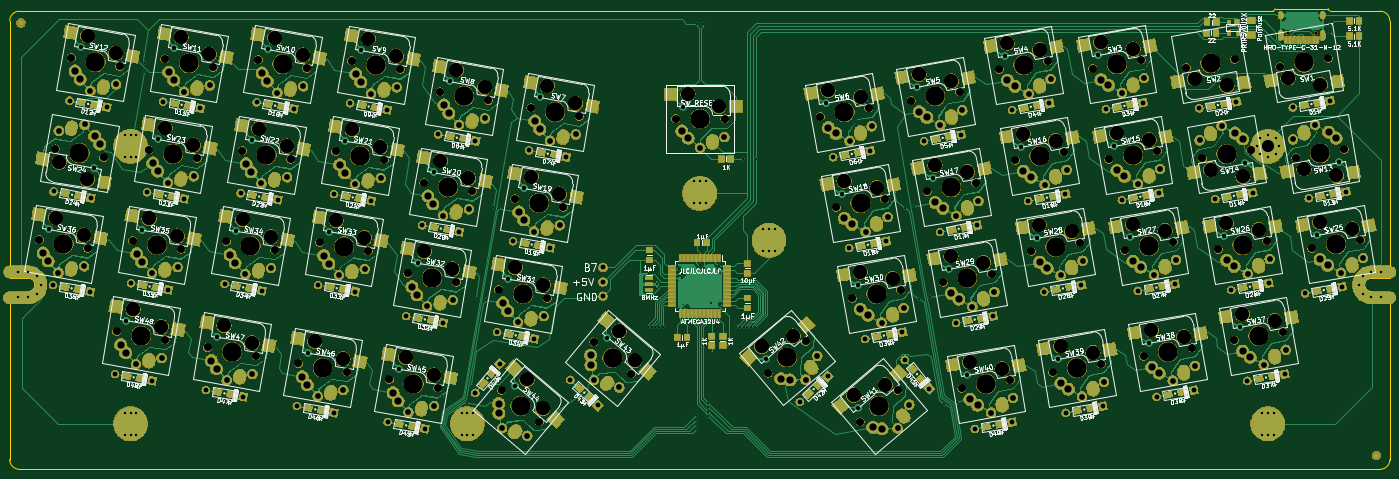
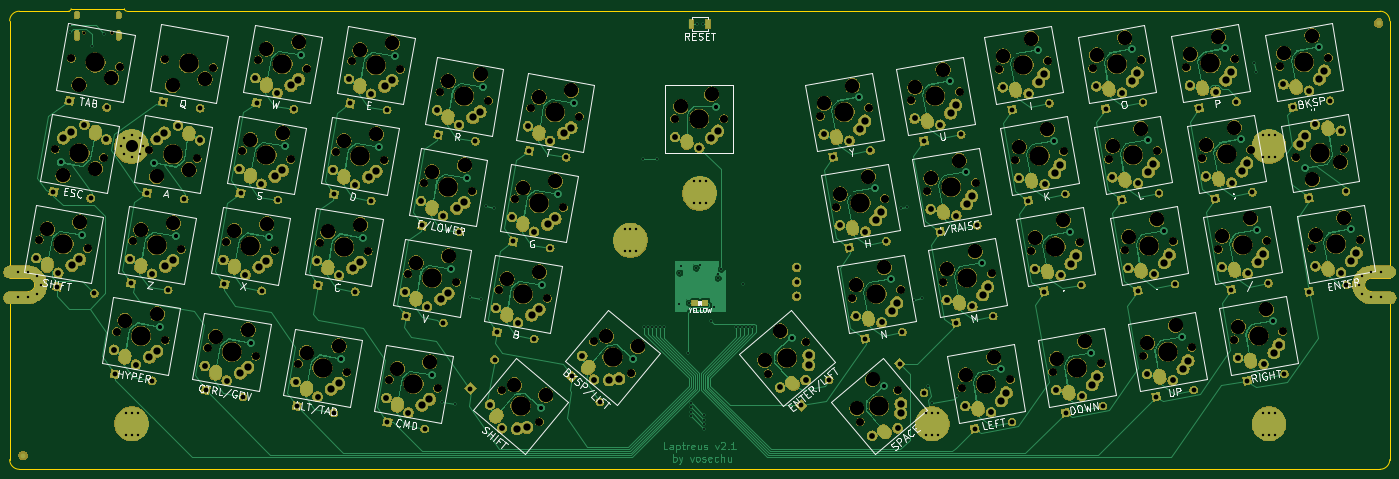
Circuit board: 11 layer files. Board 285.0 x 95.1 mm.
- bottom_copper: Laptreus-v2-B.Cu.gbr (514083 bytes)
- bottom_mask: Laptreus-v2-B.Mask.gbr (696636 bytes)
- paste: Laptreus-v2-B.Paste.gbr (790 bytes)
- bottom_silk: Laptreus-v2-B.SilkS.gbr (43298 bytes)
- outline: Laptreus-v2-Edge.Cuts.gbr (1973 bytes)
- top_copper: Laptreus-v2-F.Cu.gbr (990436 bytes)
- top_mask: Laptreus-v2-F.Mask.gbr (743728 bytes)
- paste: Laptreus-v2-F.Paste.gbr (49767 bytes)
- top_silk: Laptreus-v2-F.SilkS.gbr (219084 bytes)
- drill: Laptreus-v2-NPTH.drl (4700 bytes)
- drill: Laptreus-v2-PTH.drl (12988 bytes)

=== bottom_copper: Laptreus-v2-B.Cu.gbr (514083 bytes, source omitted) ===
=== bottom_mask: Laptreus-v2-B.Mask.gbr (696636 bytes, source omitted) ===
=== paste: Laptreus-v2-B.Paste.gbr ===
G04 #@! TF.GenerationSoftware,KiCad,Pcbnew,(6.0.0-rc1-dev-1469-g932b9a334)*
G04 #@! TF.CreationDate,2019-08-24T21:44:17-07:00
G04 #@! TF.ProjectId,Laptreus-v2,4c617074-7265-4757-932d-76322e6b6963,rev?*
G04 #@! TF.SameCoordinates,Original*
G04 #@! TF.FileFunction,Paste,Bot*
G04 #@! TF.FilePolarity,Positive*
%FSLAX46Y46*%
G04 Gerber Fmt 4.6, Leading zero omitted, Abs format (unit mm)*
G04 Created by KiCad (PCBNEW (6.0.0-rc1-dev-1469-g932b9a334)) date Saturday, August 24, 2019 at 09:44:17 PM*
%MOMM*%
%LPD*%
G04 APERTURE LIST*
%ADD10R,0.747600X1.547600*%
%ADD11R,1.047600X1.047600*%
G04 APERTURE END LIST*
D10*
G04 #@! TO.C,SW_RESET1*
X231299157Y-74245374D03*
X234699157Y-74245374D03*
G04 #@! TD*
D11*
G04 #@! TO.C,L1*
X231949156Y-131795375D03*
X234049156Y-131795375D03*
G04 #@! TD*
M02*

=== bottom_silk: Laptreus-v2-B.SilkS.gbr (43298 bytes, source omitted) ===
=== outline: Laptreus-v2-Edge.Cuts.gbr ===
G04 #@! TF.GenerationSoftware,KiCad,Pcbnew,(6.0.0-rc1-dev-1469-g932b9a334)*
G04 #@! TF.CreationDate,2019-08-24T21:44:19-07:00
G04 #@! TF.ProjectId,Laptreus-v2,4c617074-7265-4757-932d-76322e6b6963,rev?*
G04 #@! TF.SameCoordinates,Original*
G04 #@! TF.FileFunction,Profile,NP*
%FSLAX46Y46*%
G04 Gerber Fmt 4.6, Leading zero omitted, Abs format (unit mm)*
G04 Created by KiCad (PCBNEW (6.0.0-rc1-dev-1469-g932b9a334)) date Saturday, August 24, 2019 at 09:44:19 PM*
%MOMM*%
%LPD*%
G04 APERTURE LIST*
G04 #@! TA.AperFunction,NonConductor*
%ADD10C,0.300000*%
G04 #@! TD*
G04 APERTURE END LIST*
D10*
G04 #@! TO.C,BOARD1*
X373499155Y-71595375D02*
X363299155Y-71595375D01*
X351799155Y-71095375D02*
G75*
G02X351299155Y-71595375I-500000J0D01*
G01*
X363299155Y-71595375D02*
G75*
G02X362799155Y-71095375I0J500000D01*
G01*
X362799155Y-71095375D02*
X351799155Y-71095375D01*
X371699155Y-129495375D02*
G75*
G02X370299155Y-128095375I0J1400000D01*
G01*
X94299155Y-126695375D02*
X90499155Y-126695375D01*
X94299155Y-129495375D02*
X90499155Y-129495375D01*
X90499155Y-126695375D02*
X90499155Y-73595375D01*
X90499155Y-129495375D02*
X90499155Y-164195375D01*
X94299155Y-129495375D02*
G75*
G03X95699155Y-128095375I0J1400000D01*
G01*
X95699155Y-128095375D02*
G75*
G03X94299155Y-126695375I-1400000J0D01*
G01*
X375499155Y-126695375D02*
X375499155Y-73595375D01*
X371699155Y-126695375D02*
X375499155Y-126695375D01*
X370299155Y-128095375D02*
G75*
G02X371699155Y-126695375I1400000J0D01*
G01*
X375499155Y-129495375D02*
X371699155Y-129495375D01*
X375499155Y-164195375D02*
X375499155Y-129495375D01*
X90499155Y-73595375D02*
G75*
G02X92499155Y-71595375I2000000J0D01*
G01*
X92499155Y-166195375D02*
G75*
G02X90499155Y-164195375I0J2000000D01*
G01*
X375499155Y-164195375D02*
G75*
G02X373499155Y-166195375I-2000000J0D01*
G01*
X373499155Y-71595375D02*
G75*
G02X375499155Y-73595375I0J-2000000D01*
G01*
X92499155Y-71595375D02*
X351299155Y-71595375D01*
X373499155Y-166195375D02*
X92499155Y-166195375D01*
G04 #@! TD*
M02*

=== top_copper: Laptreus-v2-F.Cu.gbr (990436 bytes, source omitted) ===
=== top_mask: Laptreus-v2-F.Mask.gbr (743728 bytes, source omitted) ===
=== paste: Laptreus-v2-F.Paste.gbr (49767 bytes, source omitted) ===
=== top_silk: Laptreus-v2-F.SilkS.gbr (219084 bytes, source omitted) ===
=== drill: Laptreus-v2-NPTH.drl ===
M48
; DRILL file {KiCad (6.0.0-rc1-dev-1469-g932b9a334)} date Saturday, August 24, 2019 at 09:44:22 PM
; FORMAT={-:-/ absolute / metric / decimal}
; #@! TF.CreationDate,2019-08-24T21:44:22-07:00
; #@! TF.GenerationSoftware,Kicad,Pcbnew,(6.0.0-rc1-dev-1469-g932b9a334)
; #@! TF.FileFunction,NonPlated,1,2,NPTH
FMAT,2
METRIC
T1C0.650
T2C1.650
T3C2.950
T4C3.980
%
G90
G05
T1
X354.409Y-76.045
X360.189Y-76.045
T2
X317.47Y-102.189
X327.476Y-100.425
X279.949Y-108.805
X289.955Y-107.041
X261.188Y-112.113
X271.194Y-110.349
X157.835Y-100.564
X167.84Y-102.328
X138.523Y-100.382
X148.529Y-102.147
X320.778Y-120.95
X330.784Y-119.186
X283.257Y-127.566
X293.263Y-125.802
X264.496Y-130.874
X274.502Y-129.11
X135.215Y-119.143
X145.221Y-120.907
X343.398Y-139.529
X353.404Y-137.765
X324.637Y-142.837
X334.643Y-141.073
X247.107Y-146.335
X254.89Y-139.804
X192.108Y-149.867
X199.891Y-156.398
X115.903Y-118.962
X125.909Y-120.726
X211.108Y-139.9
X218.891Y-146.431
X96.591Y-118.781
X106.597Y-120.545
X112.595Y-137.722
X122.601Y-139.487
X119.211Y-100.201
X129.217Y-101.965
X359.402Y-120.587
X369.408Y-118.823
X131.356Y-141.03
X141.361Y-142.795
X161.143Y-81.803
X171.148Y-83.567
X191.497Y-129.067
X201.502Y-130.831
X172.736Y-125.759
X182.742Y-127.523
X154.527Y-119.324
X164.532Y-121.088
X168.877Y-147.646
X178.882Y-149.411
X194.805Y-110.306
X204.81Y-112.071
X294.85Y-83.61
X304.856Y-81.846
X276.641Y-90.045
X286.647Y-88.28
X198.113Y-91.546
X208.118Y-93.31
X356.094Y-101.827
X366.1Y-100.063
X298.158Y-102.37
X308.164Y-100.606
X176.044Y-106.998
X186.05Y-108.763
X340.09Y-120.769
X350.096Y-119.004
X301.466Y-121.131
X311.472Y-119.367
X305.877Y-146.145
X315.883Y-144.381
X287.116Y-149.453
X297.122Y-147.689
X266.108Y-156.4
X273.891Y-149.869
X150.116Y-144.338
X160.122Y-146.103
X352.786Y-83.066
X362.792Y-81.302
X333.474Y-83.247
X343.48Y-81.483
X314.162Y-83.429
X324.168Y-81.664
X103.196Y-81.213
X113.202Y-82.978
X122.519Y-81.441
X132.525Y-83.205
X99.899Y-100.02
X109.905Y-101.784
X228.019Y-93.795
X238.179Y-93.795
X257.88Y-93.353
X267.886Y-91.588
X179.352Y-88.238
X189.358Y-90.002
X141.831Y-81.622
X151.837Y-83.386
X336.782Y-102.008
X346.788Y-100.244
T3
X319.089Y-96.745
X325.784Y-98.144
X281.568Y-103.361
X288.263Y-104.76
X262.808Y-106.669
X269.502Y-108.068
X161.218Y-96.002
X167.031Y-99.606
X141.906Y-95.821
X147.719Y-99.425
X322.397Y-115.506
X329.092Y-116.905
X284.876Y-122.122
X291.571Y-123.521
X266.116Y-125.43
X272.81Y-126.829
X138.598Y-114.581
X144.411Y-118.185
X345.017Y-134.085
X351.712Y-135.484
X326.257Y-137.393
X332.951Y-138.792
X245.788Y-140.811
X252.285Y-138.675
X197.319Y-147.608
X200.551Y-153.635
X119.287Y-114.4
X125.099Y-118.004
X216.319Y-137.642
X219.551Y-143.669
X99.975Y-114.219
X105.787Y-117.823
X115.979Y-133.161
X121.791Y-136.765
X122.595Y-95.639
X128.407Y-99.243
X361.021Y-115.143
X367.716Y-116.542
X134.739Y-136.469
X140.552Y-140.073
X164.526Y-77.241
X170.339Y-80.845
X194.88Y-124.505
X200.693Y-128.109
X176.12Y-121.197
X181.932Y-124.801
X157.91Y-114.762
X163.723Y-118.367
X172.26Y-143.085
X178.073Y-146.689
X198.188Y-105.745
X204.001Y-109.349
X296.469Y-78.166
X303.164Y-79.565
X278.26Y-84.601
X284.955Y-85.999
X201.496Y-86.984
X207.309Y-90.588
X357.786Y-104.108
X364.48Y-105.506
X299.777Y-96.927
X306.472Y-98.325
X179.428Y-102.437
X185.24Y-106.041
X341.709Y-115.325
X348.404Y-116.723
X303.085Y-115.687
X309.78Y-117.086
X307.496Y-140.701
X314.191Y-142.1
X288.736Y-144.009
X295.43Y-145.408
X264.788Y-150.875
X271.285Y-148.739
X153.5Y-139.777
X159.312Y-143.381
X354.478Y-85.347
X361.172Y-86.746
X335.166Y-85.528
X341.86Y-86.927
X315.781Y-77.985
X322.476Y-79.384
X106.58Y-76.651
X112.392Y-80.256
X125.903Y-76.879
X131.715Y-80.483
X100.709Y-102.742
X106.521Y-106.346
X230.559Y-88.715
X236.909Y-91.255
X259.5Y-87.909
X266.194Y-89.307
X182.736Y-83.676
X188.548Y-87.28
X145.214Y-77.06
X151.027Y-80.664
X338.474Y-104.289
X345.168Y-105.688
T4
X322.473Y-101.307
X284.952Y-107.923
X266.191Y-111.231
X162.838Y-101.446
X143.526Y-101.265
X325.781Y-120.068
X288.26Y-126.684
X269.499Y-129.992
X140.218Y-120.025
X348.401Y-138.647
X329.64Y-141.955
X250.999Y-143.069
X195.999Y-153.132
X120.906Y-119.844
X214.999Y-143.166
X101.594Y-119.663
X117.598Y-138.604
X124.214Y-101.083
X364.405Y-119.705
X136.358Y-141.912
X166.146Y-82.685
X196.499Y-129.949
X177.739Y-126.641
X159.53Y-120.206
X173.88Y-148.528
X199.807Y-111.189
X299.853Y-82.728
X281.644Y-89.163
X203.115Y-92.428
X361.097Y-100.945
X303.161Y-101.488
X181.047Y-107.881
X345.093Y-119.886
X306.469Y-120.249
X310.88Y-145.263
X292.119Y-148.571
X269.999Y-153.134
X155.119Y-145.22
X357.789Y-82.184
X338.477Y-82.365
X319.165Y-82.547
X108.199Y-82.095
X127.522Y-82.323
X104.902Y-100.902
X233.099Y-93.795
X262.883Y-92.471
X184.355Y-89.12
X146.834Y-82.504
X341.785Y-101.126
T0
M30

=== drill: Laptreus-v2-PTH.drl (12988 bytes, source omitted) ===
